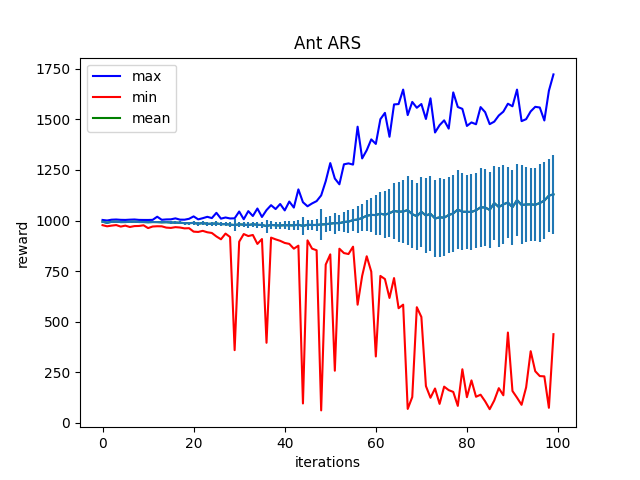

The data file committed next to this chart (first rows):
Iter:0, max:1002.7423706054688, mean:993.8969116210938, min:976.92431640625, std:4.435486793518066
Iter:1, max:1000.1192016601562, mean:988.8773193359375, min:971.3358154296875, std:4.851931095123291
Iter:2, max:1004.0270385742188, mean:993.5550537109375, min:974.7821044921875, std:4.4614458084106445
Iter:3, max:1004.9649047851562, mean:994.2025146484375, min:977.3832397460938, std:4.498396396636963
Iter:4, max:1003.3230590820312, mean:992.2213134765625, min:969.963134765625, std:5.332104206085205
Iter:5, max:1002.88818359375, mean:992.4697875976562, min:974.6998291015625, std:5.023199081420898
Iter:6, max:1004.1316528320312, mean:993.419921875, min:967.990478515625, std:5.186943531036377
Iter:7, max:1005.064453125, mean:994.1328125, min:972.3960571289062, std:4.8668742179870605
Iter:8, max:1003.0473022460938, mean:992.6260375976562, min:973.0209350585938, std:4.911137104034424
Iter:9, max:1002.7752685546875, mean:992.5896606445312, min:976.359619140625, std:5.045548915863037
Iter:10, max:1002.698974609375, mean:991.4820556640625, min:962.5197143554688, std:5.563026428222656
Iter:11, max:1003.2555541992188, mean:992.4476318359375, min:970.3064575195312, std:5.084563732147217
Iter:12, max:1018.803466796875, mean:992.19287109375, min:971.637939453125, std:5.452238082885742
Iter:13, max:1003.5745849609375, mean:991.0867919921875, min:971.2257690429688, std:5.511613368988037
Iter:14, max:1005.40869140625, mean:991.709228515625, min:964.9368286132812, std:5.716188430786133
Iter:15, max:1005.8157958984375, mean:990.1102905273438, min:963.3863525390625, std:5.945810317993164
Iter:16, max:1010.6398315429688, mean:989.8653564453125, min:967.1550903320312, std:6.211288928985596
Iter:17, max:1004.3339233398438, mean:988.8782958984375, min:965.3444213867188, std:6.450593948364258
Iter:18, max:1004.0645751953125, mean:987.1287841796875, min:961.1510009765625, std:7.03395414352417
Iter:19, max:1008.5030517578125, mean:987.0945434570312, min:961.9911499023438, std:7.317170143127441
Iter:20, max:1020.4188842773438, mean:988.1280517578125, min:944.9490966796875, std:7.971655368804932
Iter:21, max:1005.6278686523438, mean:984.14111328125, min:943.4354858398438, std:8.875174522399902
Iter:22, max:1011.4918212890625, mean:987.5365600585938, min:948.8497314453125, std:8.442022323608398
Iter:23, max:1018.2899169921875, mean:983.376953125, min:941.8592529296875, std:8.97558307647705
Iter:24, max:1011.9956665039062, mean:984.11376953125, min:938.3268432617188, std:9.171088218688965
Iter:25, max:1038.058349609375, mean:985.572265625, min:921.094970703125, std:10.876689910888672
Iter:26, max:1009.215087890625, mean:981.84619140625, min:907.1401977539062, std:11.139369010925293
Iter:27, max:1014.970703125, mean:982.20166015625, min:935.2816772460938, std:10.863784790039062
Iter:28, max:1010.152099609375, mean:979.701171875, min:918.287841796875, std:11.093341827392578
Iter:29, max:1010.9291381835938, mean:977.552001953125, min:358.55047607421875, std:29.57993507385254
Iter:30, max:1044.4876708984375, mean:980.9317626953125, min:895.1824951171875, std:13.062231063842773
Iter:31, max:1006.316650390625, mean:979.5255126953125, min:933.0108032226562, std:11.455361366271973
Iter:32, max:1046.3856201171875, mean:977.50439453125, min:923.1376953125, std:14.121281623840332
Iter:33, max:1022.1699829101562, mean:981.5069580078125, min:928.4520874023438, std:13.101999282836914
Iter:34, max:1059.3665771484375, mean:978.635986328125, min:884.1388549804688, std:15.834641456604004
Iter:35, max:1017.51708984375, mean:977.89208984375, min:908.364990234375, std:14.146496772766113
Iter:36, max:1051.50830078125, mean:972.5420532226562, min:395.0192565917969, std:31.922529220581055
Iter:37, max:1075.8570556640625, mean:978.3473510742188, min:915.2967529296875, std:18.126054763793945
Iter:38, max:1056.748291015625, mean:976.1085815429688, min:906.7973022460938, std:16.837764739990234
Iter:39, max:1081.80517578125, mean:975.5271606445312, min:899.4935913085938, std:18.1517333984375
Iter:40, max:1050.0252685546875, mean:976.99609375, min:889.038330078125, std:19.7354736328125
Iter:41, max:1093.8438720703125, mean:976.1734619140625, min:884.3461303710938, std:21.550792694091797
Iter:42, max:1064.007568359375, mean:976.165771484375, min:860.6802978515625, std:22.738662719726562
Iter:43, max:1153.93994140625, mean:979.2188720703125, min:875.4857177734375, std:24.554872512817383
Iter:44, max:1090.4197998046875, mean:972.898193359375, min:94.76502990722656, std:45.804779052734375
Iter:45, max:1070.43017578125, mean:979.0589599609375, min:901.8583984375, std:24.372398376464844
Iter:46, max:1084.5091552734375, mean:977.639892578125, min:860.8555908203125, std:25.041282653808594
Iter:47, max:1095.9788818359375, mean:977.9771728515625, min:852.7677001953125, std:29.239147186279297
Iter:48, max:1124.2239990234375, mean:980.3582763671875, min:60.48729705810547, std:76.51980590820312
Iter:49, max:1194.5264892578125, mean:981.5792236328125, min:782.0496826171875, std:37.73955154418945
Iter:50, max:1284.1214599609375, mean:984.579833984375, min:832.4959106445312, std:37.942474365234375
Iter:51, max:1207.78173828125, mean:987.4266357421875, min:256.82659912109375, std:51.934627532958984
Iter:52, max:1179.1131591796875, mean:986.8382568359375, min:860.4541015625, std:39.18050003051758
Iter:53, max:1278.016845703125, mean:992.7099609375, min:838.8961791992188, std:49.820281982421875
Iter:54, max:1282.5797119140625, mean:994.63134765625, min:834.143798828125, std:55.03506088256836
Iter:55, max:1276.72314453125, mean:1001.7908935546875, min:870.5203857421875, std:52.9020881652832
Iter:56, max:1464.1805419921875, mean:1004.5894775390625, min:583.4537963867188, std:68.53339385986328
Iter:57, max:1307.2061767578125, mean:1012.7113037109375, min:726.0447998046875, std:66.65147399902344
Iter:58, max:1347.7353515625, mean:1023.7378540039062, min:823.1068725585938, std:75.73558807373047
Iter:59, max:1401.3758544921875, mean:1027.66064453125, min:746.9476928710938, std:83.89030456542969
Iter:60, max:1378.911376953125, mean:1027.015869140625, min:327.30267333984375, std:98.95594787597656
... 39 more rows
